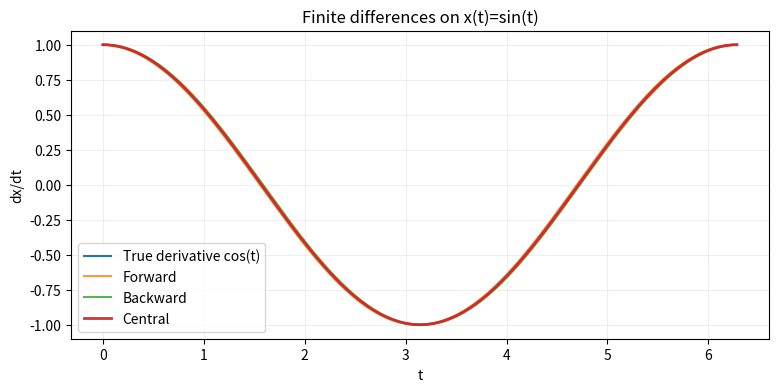
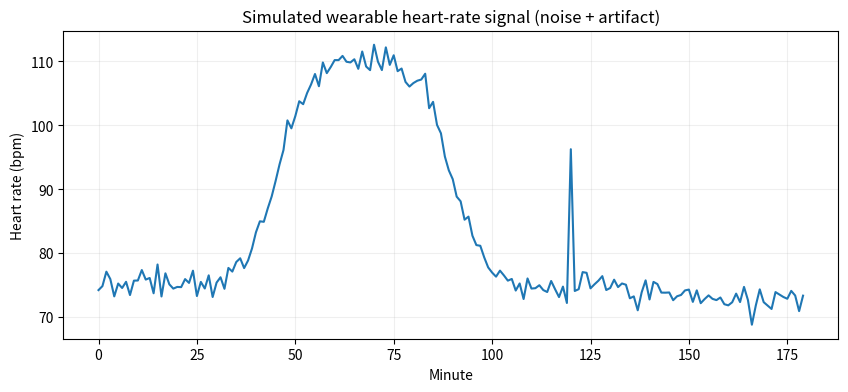
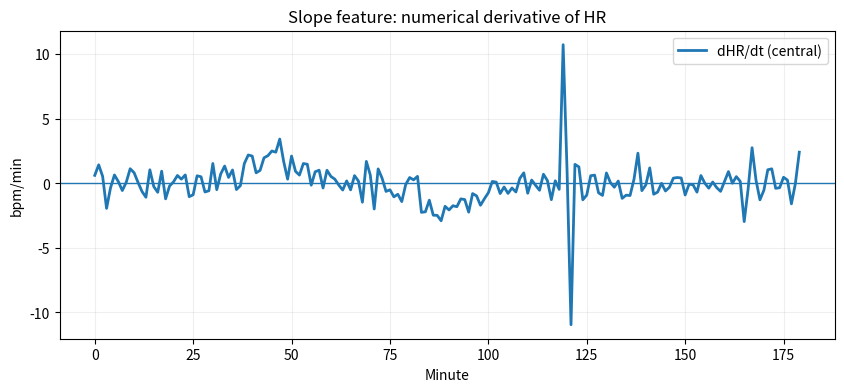
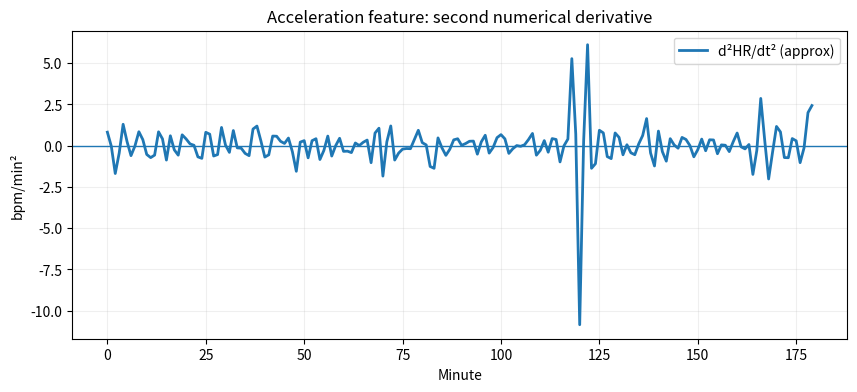
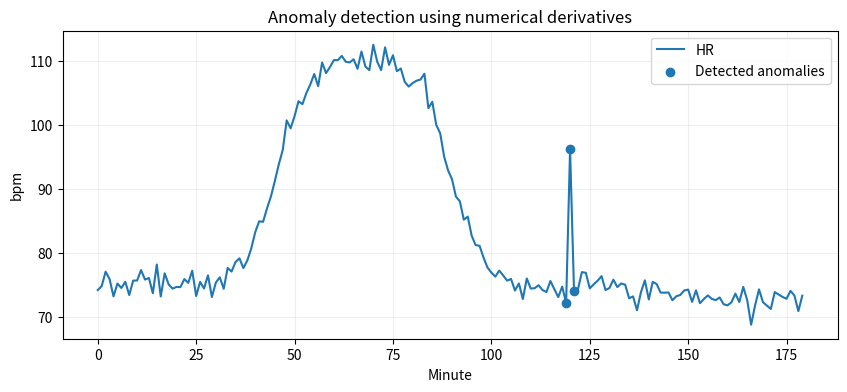
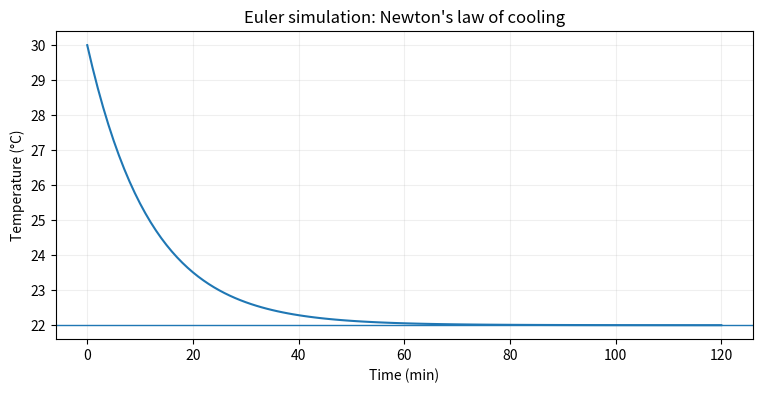
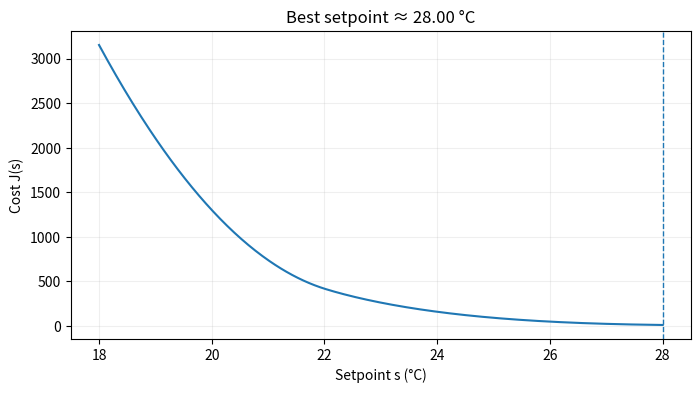

Generate these figures, in order, with matplotlib:
import numpy as np
import matplotlib.pyplot as plt

np.set_printoptions(precision=6, suppress=True)

def rmse(y_true, y_pred):
    y_true = np.asarray(y_true); y_pred = np.asarray(y_pred)
    return np.sqrt(np.mean((y_true - y_pred)**2))


def diff_forward(x, h=1.0):
    x = np.asarray(x, dtype=float)
    d = (x[1:] - x[:-1]) / h
    return np.concatenate([d, [d[-1]]])  # pad last

def diff_backward(x, h=1.0):
    x = np.asarray(x, dtype=float)
    d = (x[1:] - x[:-1]) / h
    return np.concatenate([[d[0]], d])   # pad first

def diff_central(x, h=1.0):
    x = np.asarray(x, dtype=float)
    d = np.empty_like(x, dtype=float)
    d[0]  = (x[1] - x[0]) / h
    d[-1] = (x[-1] - x[-2]) / h
    d[1:-1] = (x[2:] - x[:-2]) / (2*h)
    return d


t = np.linspace(0, 2*np.pi, 200)
h = t[1] - t[0]
x = np.sin(t)
dx_true = np.cos(t)

dx_f = diff_forward(x, h)
dx_b = diff_backward(x, h)
dx_c = diff_central(x, h)

plt.figure(figsize=(9,4))
plt.plot(t, dx_true, label="True derivative cos(t)")
plt.plot(t, dx_f, label="Forward", alpha=0.8)
plt.plot(t, dx_b, label="Backward", alpha=0.8)
plt.plot(t, dx_c, label="Central", alpha=0.95, linewidth=2)
plt.xlabel("t")
plt.ylabel("dx/dt")
plt.title("Finite differences on x(t)=sin(t)")
plt.grid(True, alpha=0.2)
plt.legend()
plt.show()

print("RMSE forward :", rmse(dx_true, dx_f))
print("RMSE backward:", rmse(dx_true, dx_b))
print("RMSE central :", rmse(dx_true, dx_c))


rng = np.random.default_rng(4)

minutes = np.arange(0, 180)   # 3 hours
h = 1.0                       # 1 minute sampling

HR = 75 + 0.5*np.sin(2*np.pi*minutes/60)
# activity from minute 40 to 90 (smooth rise and fall)
HR += 35 * (1/(1+np.exp(-(minutes-45)/4)) - 1/(1+np.exp(-(minutes-90)/4)))
# recovery trend
HR += -0.03*np.maximum(0, minutes-95)

HR += rng.normal(0, 1.2, size=len(minutes))  # noise

HR[120] += 20  # artifact spike

plt.figure(figsize=(10,4))
plt.plot(minutes, HR)
plt.xlabel("Minute")
plt.ylabel("Heart rate (bpm)")
plt.title("Simulated wearable heart-rate signal (noise + artifact)")
plt.grid(True, alpha=0.2)
plt.show()


dHR_f = diff_forward(HR, h)
dHR_b = diff_backward(HR, h)
dHR_c = diff_central(HR, h)

ddHR = diff_central(dHR_c, h)  # second derivative approx

plt.figure(figsize=(10,4))
plt.plot(minutes, dHR_c, label="dHR/dt (central)", linewidth=2)
plt.axhline(0, linewidth=1)
plt.xlabel("Minute")
plt.ylabel("bpm/min")
plt.title("Slope feature: numerical derivative of HR")
plt.grid(True, alpha=0.2)
plt.legend()
plt.show()

plt.figure(figsize=(10,4))
plt.plot(minutes, ddHR, label="d²HR/dt² (approx)", linewidth=2)
plt.axhline(0, linewidth=1)
plt.xlabel("Minute")
plt.ylabel("bpm/min²")
plt.title("Acceleration feature: second numerical derivative")
plt.grid(True, alpha=0.2)
plt.legend()
plt.show()


tau1 = 8.0
tau2 = 10.0

anomaly_idx = np.where((np.abs(dHR_c) > tau1) | (np.abs(ddHR) > tau2))[0]

plt.figure(figsize=(10,4))
plt.plot(minutes, HR, label="HR")
plt.scatter(minutes[anomaly_idx], HR[anomaly_idx], label="Detected anomalies", zorder=3)
plt.xlabel("Minute")
plt.ylabel("bpm")
plt.title("Anomaly detection using numerical derivatives")
plt.grid(True, alpha=0.2)
plt.legend()
plt.show()

print("Total detected points:", len(anomaly_idx))
print("Injected spike at minute 120 detected?", 120 in anomaly_idx)


def rolling_mean(x, w):
    x = np.asarray(x, dtype=float)
    out = np.empty_like(x)
    for i in range(len(x)):
        a = max(0, i-w+1)
        out[i] = x[a:i+1].mean()
    return out

def rolling_std(x, w):
    x = np.asarray(x, dtype=float)
    out = np.empty_like(x)
    for i in range(len(x)):
        a = max(0, i-w+1)
        out[i] = x[a:i+1].std(ddof=0)
    return out

w = 10
HR_mean = rolling_mean(HR, w)
HR_std  = rolling_std(HR, w)

X = np.column_stack([HR, dHR_c, ddHR, HR_mean, HR_std, np.abs(dHR_c)])
feature_names = ["HR", "dHR_dt", "ddHR_dt2", "HR_roll_mean", "HR_roll_std", "|dHR_dt|"]

print("X shape:", X.shape)
print("Example feature row at minute 50:")
print({feature_names[j]: float(X[50,j]) for j in range(len(feature_names))})


def euler(f, t0, x0, h, n_steps):
    t = np.zeros(n_steps+1)
    x = np.zeros(n_steps+1)
    t[0] = t0
    x[0] = x0
    for k in range(n_steps):
        x[k+1] = x[k] + h*f(t[k], x[k])
        t[k+1] = t[k] + h
    return t, x

k = 0.08
T_env = 22.0
T0 = 30.0

def f_cool(t, T):
    return -k*(T - T_env)

t_sim, T_sim = euler(f_cool, t0=0.0, x0=T0, h=1.0, n_steps=120)

plt.figure(figsize=(9,4))
plt.plot(t_sim, T_sim)
plt.axhline(T_env, linewidth=1)
plt.xlabel("Time (min)")
plt.ylabel("Temperature (°C)")
plt.title("Euler simulation: Newton's law of cooling")
plt.grid(True, alpha=0.2)
plt.show()


def cost_setpoint(T, s, lam=0.05, s_min=20.0):
    return np.sum(np.maximum(0, T - s)**2) + lam*(s - s_min)**2

s_grid = np.linspace(18, 28, 401)
J = np.array([cost_setpoint(T_sim, s) for s in s_grid])
s_star = s_grid[np.argmin(J)]

plt.figure(figsize=(8,4))
plt.plot(s_grid, J)
plt.axvline(s_star, linestyle="--", linewidth=1)
plt.xlabel("Setpoint s (°C)")
plt.ylabel("Cost J(s)")
plt.title(f"Best setpoint ≈ {s_star:.2f} °C")
plt.grid(True, alpha=0.2)
plt.show()

print("Optimal setpoint:", s_star)
